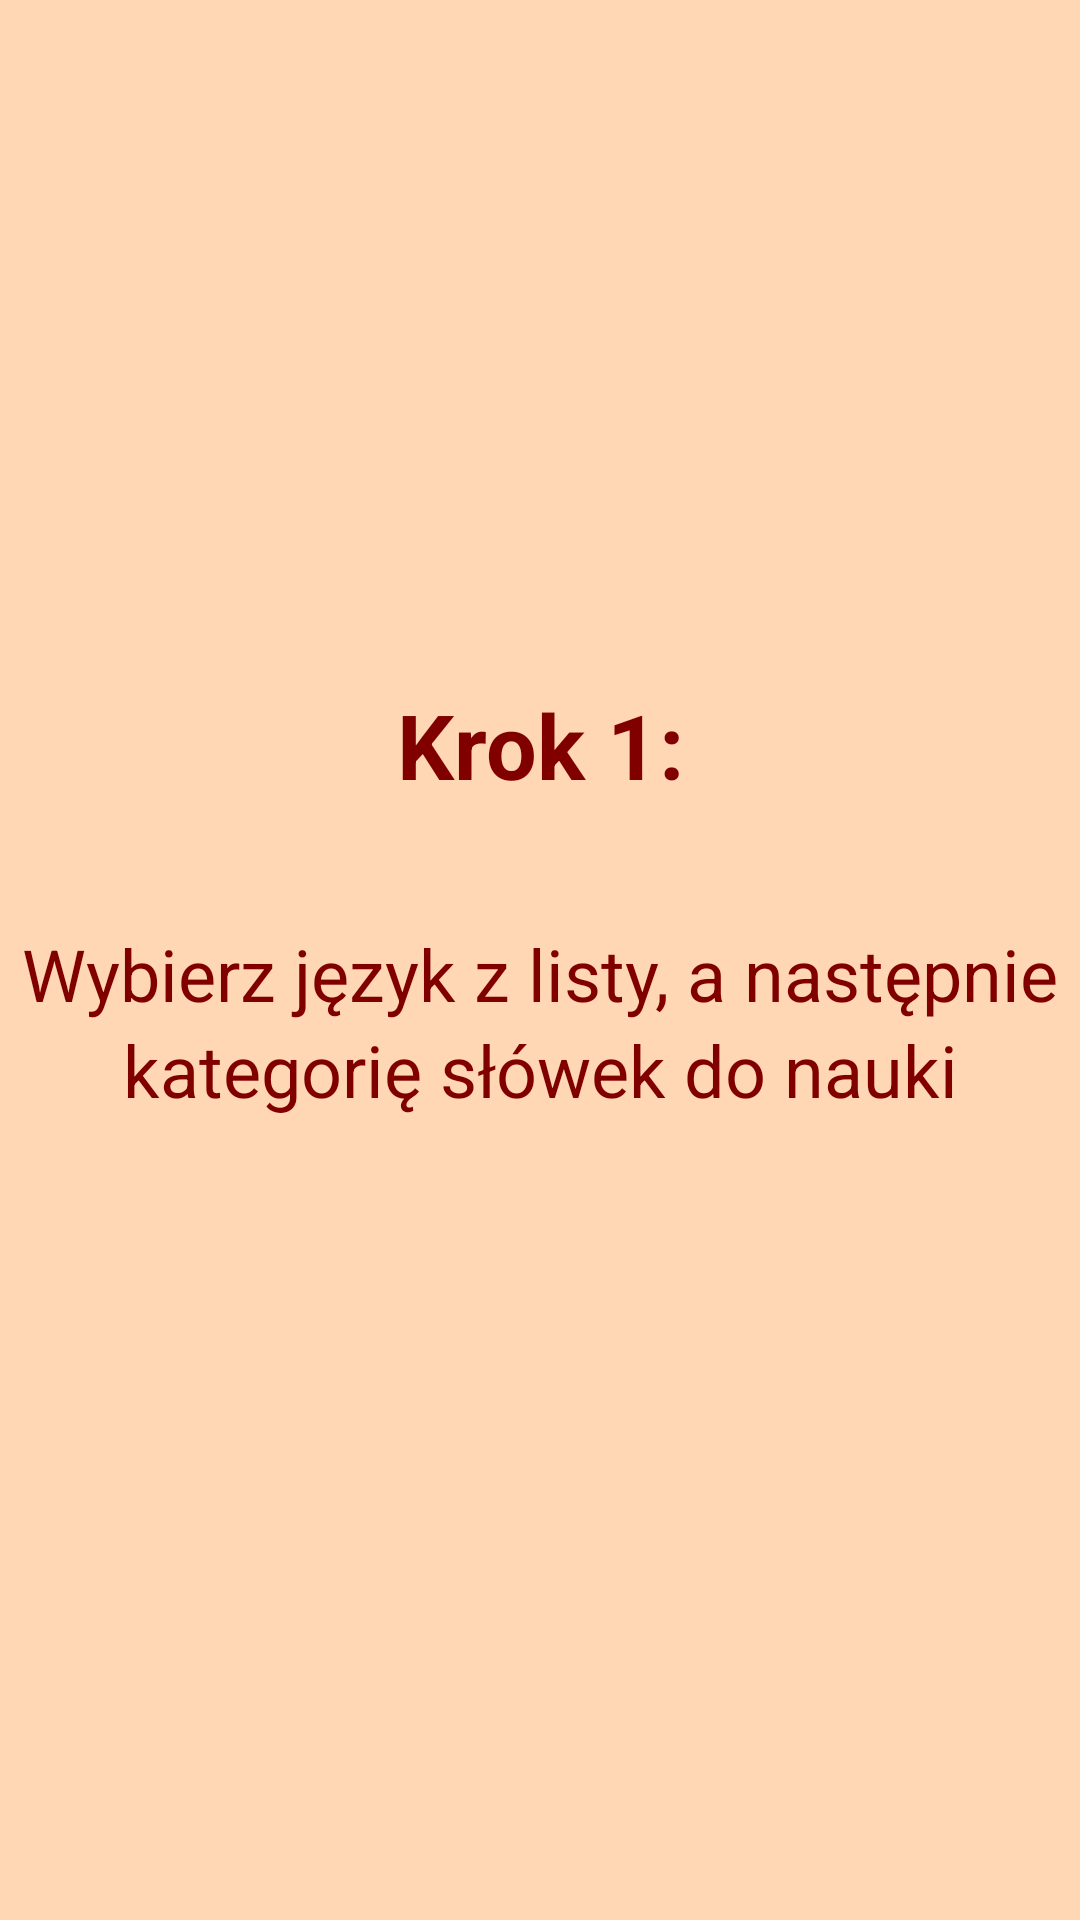

Write the Android layout XML for this screen, with the resource values it uses.
<!-- AndroidManifest.xml: application theme Theme.Projekt -->
<!-- res/layout/fragment_screen_one.xml -->
<?xml version="1.0" encoding="utf-8"?>
<androidx.constraintlayout.widget.ConstraintLayout
    xmlns:android="http://schemas.android.com/apk/res/android"
    xmlns:app="http://schemas.android.com/apk/res-auto"
    xmlns:tools="http://schemas.android.com/tools"
    android:layout_width="match_parent"
    android:layout_height="match_parent"
    tools:context=".FragmentScreenOneInfo"
    android:background="#ffd7b5">


    <TextView
        android:id="@+id/textView5"
        android:layout_width="wrap_content"
        android:layout_height="wrap_content"
        android:layout_gravity="center"
        android:layout_marginTop="228dp"
        android:text="Krok 1:"
        android:textColor="@color/colorPrimaryDark"
        android:textSize="30sp"
        android:textStyle="bold"
        app:layout_constraintEnd_toEndOf="parent"
        app:layout_constraintStart_toStartOf="parent"
        app:layout_constraintTop_toTopOf="parent" />

    <TextView
        android:layout_width="wrap_content"
        android:layout_height="wrap_content"
        android:layout_gravity="center"
        android:layout_marginTop="40dp"
        android:text="Wybierz język z listy, a następnie"
        android:textColor="@color/colorPrimaryDark"
        android:textSize="24sp"
        app:layout_constraintEnd_toEndOf="parent"
        app:layout_constraintStart_toStartOf="parent"
        app:layout_constraintTop_toBottomOf="@+id/textView5" />

    <TextView
        android:layout_width="wrap_content"
        android:layout_height="wrap_content"
        android:layout_gravity="center"
        android:layout_marginTop="72dp"
        android:text="kategorię słówek do nauki"
        android:textColor="@color/colorPrimaryDark"
        android:textSize="24sp"
        app:layout_constraintEnd_toEndOf="parent"
        app:layout_constraintStart_toStartOf="parent"
        app:layout_constraintTop_toBottomOf="@+id/textView5" />

</androidx.constraintlayout.widget.ConstraintLayout>
<!-- resources referenced by this layout -->
<resources>
  <color name="colorPrimaryDark">#800000</color>
</resources>
